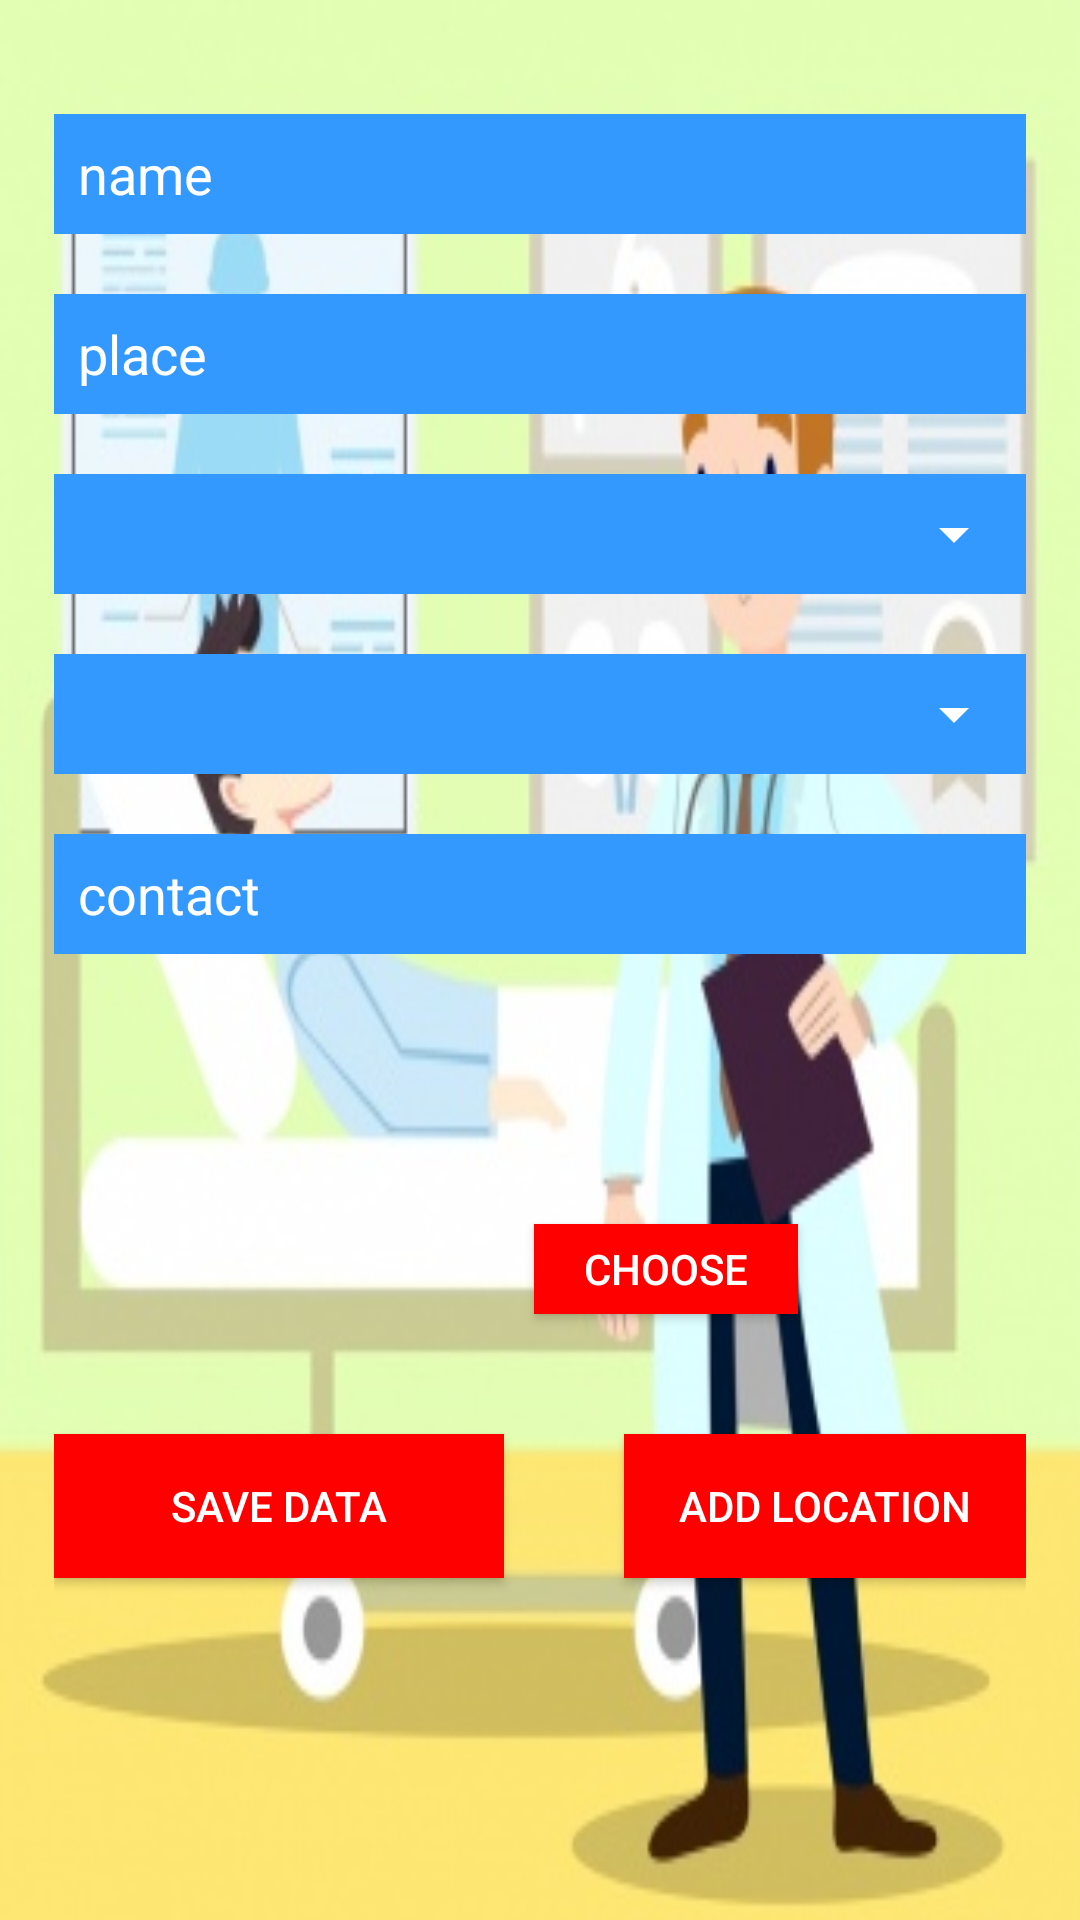

The Android layout XML behind this screen, and the referenced resources:
<!-- AndroidManifest.xml: application theme AppTheme -->
<!-- res/layout/activity_add_hospital.xml -->
<?xml version="1.0" encoding="utf-8"?>
<RelativeLayout xmlns:android="http://schemas.android.com/apk/res/android"
    xmlns:app="http://schemas.android.com/apk/res-auto"
    xmlns:tools="http://schemas.android.com/tools"
    android:layout_width="match_parent"
    android:background="@drawable/hospital5"
    android:layout_height="match_parent"
    android:padding="18dp"
    tools:context=".Activity.Activity.AddHospitalActivity">
   <EditText
       android:textColorHint="@color/white"
       android:layout_width="match_parent"
       android:layout_height="40dp"
       android:hint="name"
       android:background="@color/lightblues"
       android:textColor="@color/white"
      android:layout_marginTop="20dp"
       android:paddingLeft="8dp"
       android:id="@+id/id_hos_name"/>
    <EditText
        android:textColorHint="@color/white"
        android:layout_width="match_parent"
        android:layout_height="40dp"
        android:hint="place"
        android:background="@color/lightblues"
        android:textColor="@color/white"
        android:layout_marginTop="80dp"
        android:paddingLeft="8dp"
        android:id="@+id/id_hos_place"/>
    <RelativeLayout
        android:id="@+id/spinner_layout"
        android:layout_marginTop="20dp"
        android:layout_below="@+id/id_hos_place"
        android:layout_width="match_parent"
        android:layout_height="wrap_content"
        android:background="@color/lightblues"
        android:theme="@style/Spinner">
        <Spinner
            android:id="@+id/id_spinner_state"
            android:layout_width="match_parent"
            android:layout_height="40dp"
            >

        </Spinner>
    </RelativeLayout>
    <RelativeLayout
        android:id="@+id/spinner_layout2"
        android:layout_marginTop="20dp"
        android:layout_below="@+id/spinner_layout"
        android:layout_width="match_parent"
        android:layout_height="wrap_content"
        android:background="@color/lightblues"
        android:theme="@style/Spinner">
        <Spinner
            android:id="@+id/id_spinner_dist"
            android:layout_width="match_parent"
            android:layout_height="40dp"
            >

        </Spinner>
    </RelativeLayout>
    <EditText
        android:textColorHint="@color/white"
        android:layout_width="match_parent"
        android:layout_height="40dp"
        android:background="@color/lightblues"
        android:textColor="@color/white"
        android:layout_below="@+id/spinner_layout2"
        android:layout_marginTop="20dp"
        android:hint="contact"
        android:id="@+id/id_hos_contact"
        android:inputType="number"
        android:paddingLeft="8dp"/>
    <ImageView
        android:layout_width="150dp"
        android:layout_height="100dp"
        android:src="@drawable/imageicon"
        android:id="@+id/id_hos_image"
        android:layout_below="@+id/id_hos_contact"
        android:layout_marginTop="20dp"/>
    <Button
        android:layout_width="wrap_content"
        android:layout_height="30dp"
        android:background="@color/red"
        android:text="choose"
        android:id="@+id/btn_choose_hos"
        android:textColor="@color/white"
        android:layout_below="@+id/id_hos_contact"
        android:layout_toEndOf="@+id/id_hos_image"
        android:layout_toRightOf="@+id/id_hos_image"
        android:layout_marginTop="90dp"
        android:layout_marginLeft="10dp"/>
    <Button
        android:layout_width="150dp"
        android:layout_height="wrap_content"
        android:layout_below="@+id/id_hos_image"
        android:background="@color/red"
        android:id="@+id/btn_save_data"
        android:layout_marginTop="40dp"
        android:text="save data"
        android:textColor="@color/white"/>
    <Button
        android:layout_width="150dp"
        android:layout_height="wrap_content"
        android:layout_below="@+id/id_hos_image"
        android:background="@color/red"
        android:layout_marginTop="40dp"
        android:text="Add location"
        android:id="@+id/btn_add_hos_loc"
        android:layout_toEndOf="@+id/btn_save_data"
        android:textColor="@color/white"
        android:layout_toRightOf="@+id/btn_save_data"
        android:layout_marginLeft="40dp"/>

</RelativeLayout>
<!-- resources referenced by this layout -->
<resources>
  <color name="lightblues">#3399ff</color>
  <color name="red">#ff0000</color>
  <color name="white">#ffffff</color>
  <!-- drawable hospital5: jpg bitmap (drawable, 39117 bytes) -->
  <style name="Spinner" parent="Theme.AppCompat.Light.DarkActionBar">
          
          <item name="colorPrimary">@color/primary</item>
          
          <item name="colorPrimaryDark">@color/primary_dark</item>
          
          <item name="colorAccent">@color/accent</item>
          <item name="colorControlNormal">@color/white</item>
      </style>
  <style name="AppTheme" parent="Theme.AppCompat.Light.DarkActionBar">
          
          <item name="colorPrimary">@color/tab</item>
          <item name="colorPrimaryDark">@color/tab</item>
          <item name="colorAccent">@color/colorAccent</item>
  
      </style>
  <color name="primary">#ff0000ff</color>
  <color name="primary_dark">#ff0000af</color>
  <color name="accent">#870000ff</color>
  <color name="tab">#004c99</color>
  <color name="colorAccent">#D81B60</color>
</resources>
